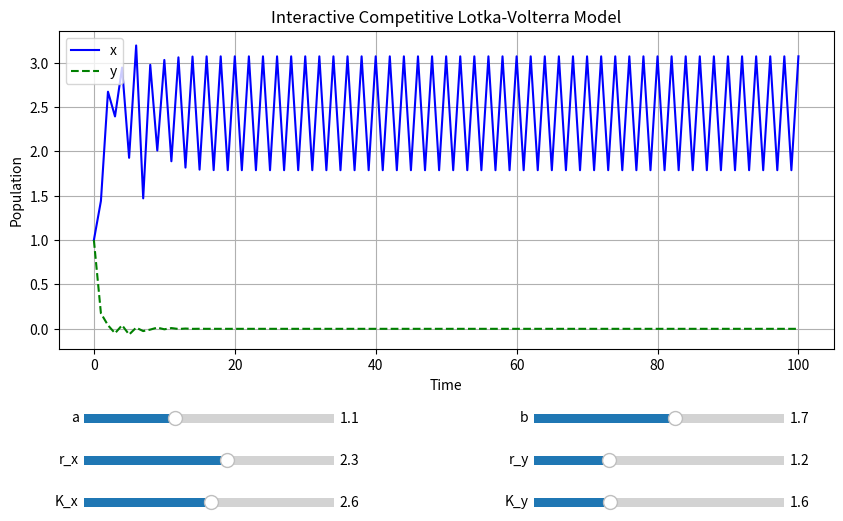

Python code for this plot:
import matplotlib.pyplot as plt
from matplotlib.widgets import Slider

# Initial conditions and simulation length
steps = 100
x0, y0 = 1.0, 1.0


def run_simulation(a, b, r_x, r_y, K_x, K_y):
    x, y = x0, y0
    xresult, yresult = [x], [y]

    for _ in range(steps):
        nextx = x + r_x * x * (1 - (x + a * y) / K_x)
        nexty = y + r_y * y * (1 - (y + b * x) / K_y)
        x, y = nextx, nexty
        xresult.append(x)
        yresult.append(y)

    return xresult, yresult


# Set up figure and layout
fig, ax = plt.subplots(figsize=(10, 6))
plt.subplots_adjust(bottom=0.35)  # Leave space for sliders

# Initial plot
xres, yres = run_simulation(a=1.1, b=1.7, r_x=2.3, r_y=1.2, K_x=2.6, K_y=1.6)
(line_x,) = ax.plot(xres, 'b-', label='x')
(line_y,) = ax.plot(yres, 'g--', label='y')
ax.set_title('Interactive Competitive Lotka-Volterra Model')
ax.set_xlabel('Time')
ax.set_ylabel('Population')
ax.legend()
ax.grid(True)

# Define slider axes locations [left, bottom, width, height]
ax_a = plt.axes([0.15, 0.22, 0.25, 0.03])
ax_b = plt.axes([0.60, 0.22, 0.25, 0.03])
ax_rx = plt.axes([0.15, 0.15, 0.25, 0.03])
ax_ry = plt.axes([0.60, 0.15, 0.25, 0.03])
ax_Kx = plt.axes([0.15, 0.08, 0.25, 0.03])
ax_Ky = plt.axes([0.60, 0.08, 0.25, 0.03])

# Create Sliders
s_a = Slider(ax_a, 'a', 0.0, 3.0, valinit=1.1)
s_b = Slider(ax_b, 'b', 0.0, 3.0, valinit=1.7)
s_rx = Slider(ax_rx, 'r_x', 0.0, 4.0, valinit=2.3)
s_ry = Slider(ax_ry, 'r_y', 0.0, 4.0, valinit=1.2)
s_Kx = Slider(ax_Kx, 'K_x', 0.1, 5.0, valinit=2.6)
s_Ky = Slider(ax_Ky, 'K_y', 0.1, 5.0, valinit=1.6)


# Update function called whenever a slider moves
def update(val):
    xres, yres = run_simulation(
        s_a.val, s_b.val, s_rx.val, s_ry.val, s_Kx.val, s_Ky.val
    )
    line_x.set_ydata(xres)
    line_y.set_ydata(yres)

    # Dynamically adjust y-axis limits to keep population visible
    all_vals = xres + yres
    ax.set_ylim(min(all_vals) * 1.1, max(all_vals) * 1.1)
    fig.canvas.draw_idle()


# Attach update function to slider events
s_a.on_changed(update)
s_b.on_changed(update)
s_rx.on_changed(update)
s_ry.on_changed(update)
s_Kx.on_changed(update)
s_Ky.on_changed(update)

plt.show()
